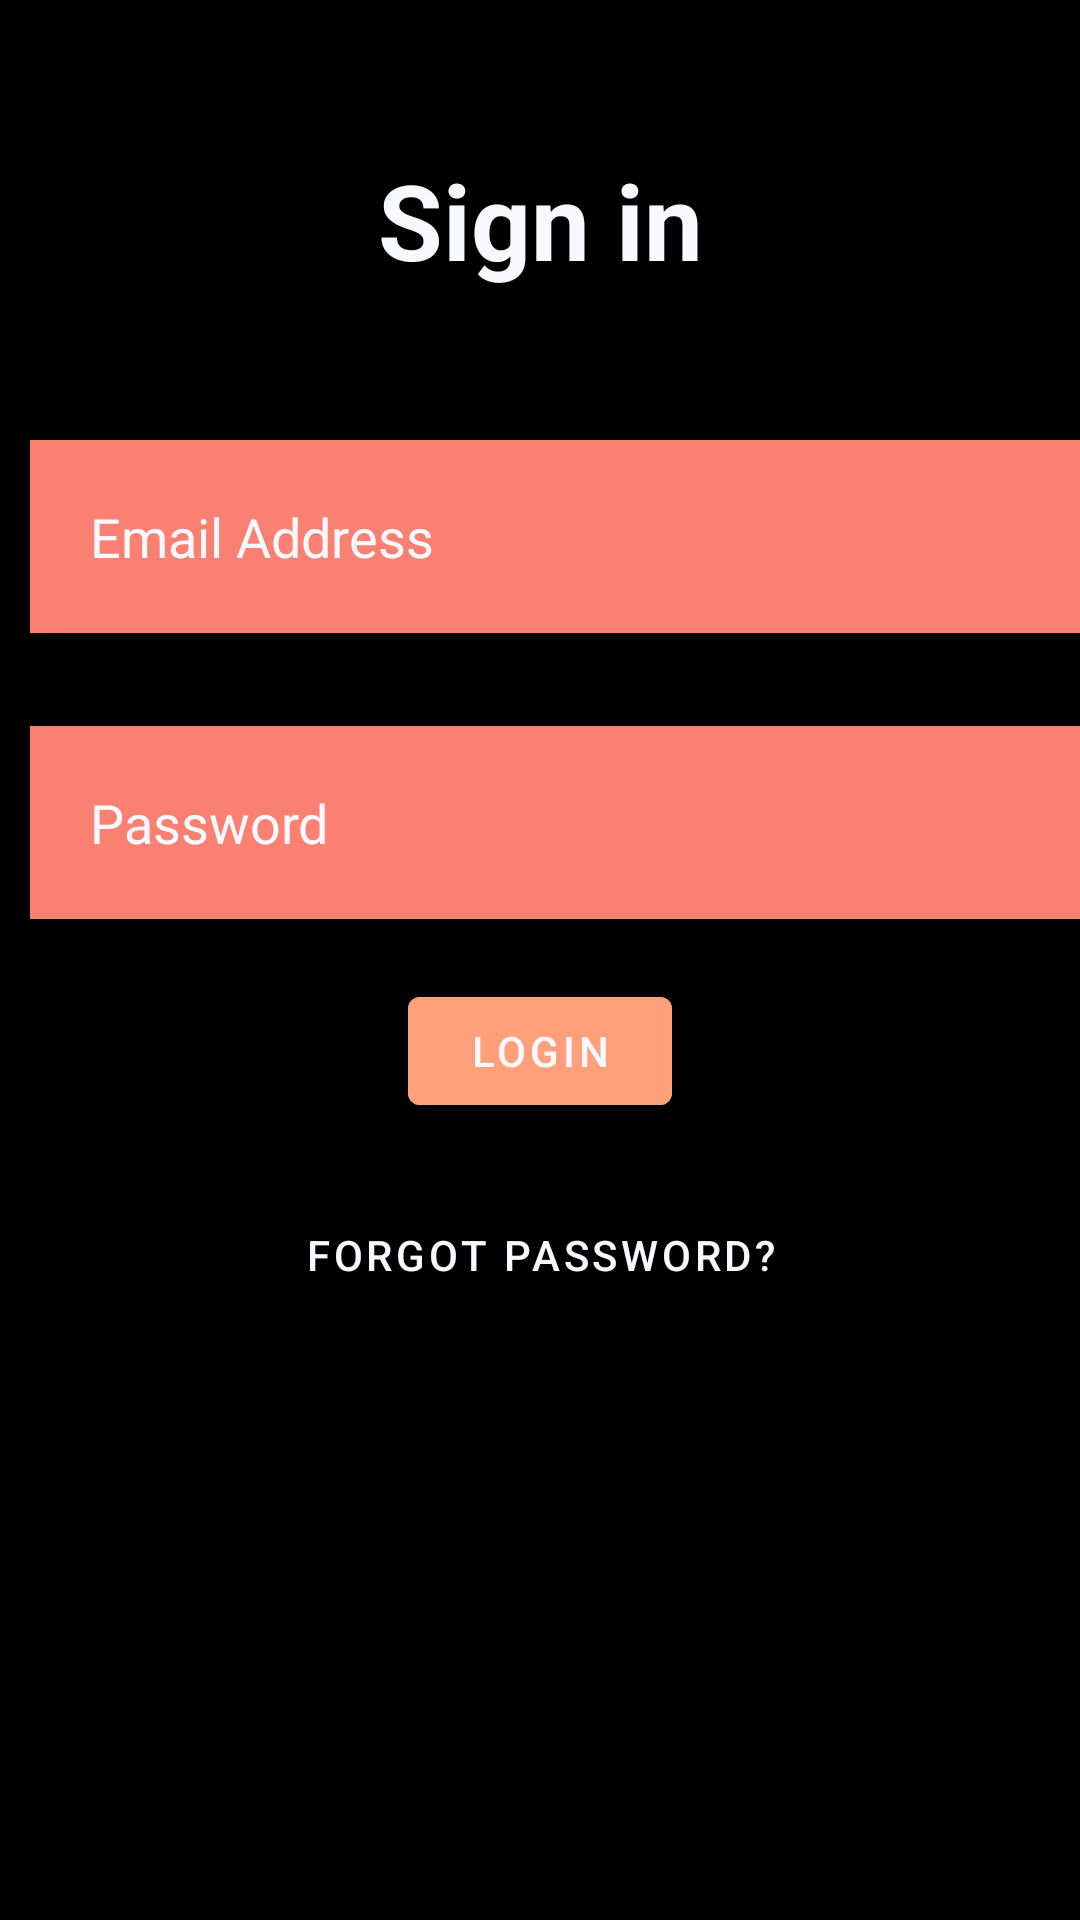

Android layout source for this screen:
<!-- AndroidManifest.xml: application theme Theme.FriendlyFire -->
<!-- res/layout/activity_sign_in.xml -->
<?xml version="1.0" encoding="utf-8"?>
<RelativeLayout xmlns:android="http://schemas.android.com/apk/res/android"

    xmlns:tools="http://schemas.android.com/tools"
    android:layout_width="match_parent"
    android:layout_height="match_parent"
    android:background="@color/black"
    tools:context=".UI.SignInActivity">

    <RelativeLayout
        android:layout_width="wrap_content"
        android:layout_height="wrap_content"
        android:id="@+id/signInLayout" >
        <TextView
            android:layout_width="match_parent"
            android:layout_height="wrap_content"
            android:id="@+id/SignIn"
            android:text="@string/action_sign_in_short"
            android:textColor="@color/GhostWhite"
            android:textSize="35dp"
            android:textStyle="bold"
            android:layout_margin="50dp"
            android:gravity="center"
            />

        <EditText
            android:id="@+id/email"
            android:layout_width="387dp"
            android:layout_height="wrap_content"
            android:layout_below="@+id/SignIn"
            android:layout_marginStart="10dp"
            android:background="@color/Salmon"
            android:hint="@string/EmailHint"
            android:padding="20dp"
            android:textColor="@color/GhostWhite"
            android:textColorHint="@color/GhostWhite"
            android:drawableLeft="@drawable/baseline_person_outline_24"
            android:drawablePadding="20dp"
            android:inputType="textEmailAddress" />

        <EditText
            android:id="@+id/password"
            android:layout_width="387dp"
            android:layout_height="wrap_content"
            android:layout_below="@+id/email"
            android:layout_marginStart="10dp"
            android:layout_marginTop="31dp"
            android:background="@color/Salmon"
            android:drawableLeft="@drawable/baseline_lock_24"
            android:drawablePadding="20dp"
            android:hint="@string/prompt_password"
            android:padding="20dp"
            android:textColor="@color/GhostWhite"
            android:textColorHint="@color/GhostWhite"
            android:inputType="textPassword" />

        <Button
            android:id="@+id/loginButton"
            android:layout_width="wrap_content"
            android:layout_height="wrap_content"
            android:layout_below="@id/password"
            android:layout_centerHorizontal="true"
            android:layout_marginTop="20dp"
            android:backgroundTint="@color/LightSalmon"
            android:text="@string/LoginButton"
            android:textColor="@color/GhostWhite" />

        <Button
            android:id="@+id/forgotPasswordButton"
            android:layout_width="wrap_content"
            android:layout_height="wrap_content"
            android:layout_below="@id/loginButton"
            android:layout_centerHorizontal="true"
            android:layout_marginTop="20dp"
            android:backgroundTint="@color/black"
            android:text="@string/forgot_password"
            android:textColor="@color/GhostWhite" />


        <FrameLayout
            android:id="@+id/fragLayout"
            android:layout_width="match_parent"
            android:layout_height="match_parent"
            android:layout_marginTop="400dp"
            />

    </RelativeLayout>

    <RelativeLayout
        android:layout_width="wrap_content"
        android:layout_height="wrap_content"
        android:id="@+id/noWifiLayout"
        android:visibility="gone">

        <ImageView
            android:id="@+id/noWifi"
            android:layout_width="200dp"
            android:layout_height="200dp"
            android:layout_centerHorizontal="true"
            android:layout_marginTop="200dp"
            android:focusable="true"
            tools:src="@drawable/wifisymbol"
            android:contentDescription="@string/WifiDescription" />

        <TextView
            android:id="@+id/networkError"
            android:layout_width="match_parent"
            android:layout_height="wrap_content"
            android:gravity="center"
            android:layout_below="@+id/noWifi"
            android:text="@string/NetworkError"
            android:textColor="@color/GhostWhite"
            android:textSize="20dp"
            android:textStyle="bold" />

        <TextView
            android:id="@+id/pleaseCheck"
            android:layout_width="match_parent"
            android:layout_height="wrap_content"
            android:gravity="center"
            android:layout_below="@+id/networkError"
            android:text="@string/CheckConnection"
            android:textColor="@color/GhostWhite"
            android:textSize="20dp"
            android:textStyle="bold" />
    </RelativeLayout>




</RelativeLayout>
<!-- resources referenced by this layout -->
<resources>
  <color name="GhostWhite">#F8F8FF</color>
  <color name="LightSalmon">#FFA07A</color>
  <color name="Salmon">#FA8072</color>
  <color name="black">#FF000000</color>
  <!-- drawable wifisymbol: png bitmap (drawable, 22645 bytes) -->
  <string name="CheckConnection">Please Check Your Internet Connection</string>
  <string name="EmailHint">Email Address</string>
  <string name="LoginButton">LOGIN</string>
  <string name="NetworkError">Network Error</string>
  <string name="WifiDescription">Wifi symbol</string>
  <string name="action_sign_in_short">Sign in</string>
  <string name="forgot_password">Forgot Password?</string>
  <string name="prompt_password">Password</string>
  <style name="Theme.FriendlyFire" parent="Theme.MaterialComponents.DayNight.NoActionBar">
          
          <item name="colorPrimary">@color/purple_500</item>
          <item name="colorPrimaryVariant">@color/purple_700</item>
          <item name="colorOnPrimary">@color/white</item>
          
          <item name="colorSecondary">@color/teal_200</item>
          <item name="colorSecondaryVariant">@color/teal_700</item>
          <item name="colorOnSecondary">@color/black</item>
          
          <item name="android:statusBarColor">?attr/colorPrimaryVariant</item>
          
      </style>
  <color name="purple_500">#FF6200EE</color>
  <color name="purple_700">#FF3700B3</color>
  <color name="white">#FFFFFF</color>
  <color name="teal_200">#FF03DAC5</color>
  <color name="teal_700">#FF018786</color>
</resources>
